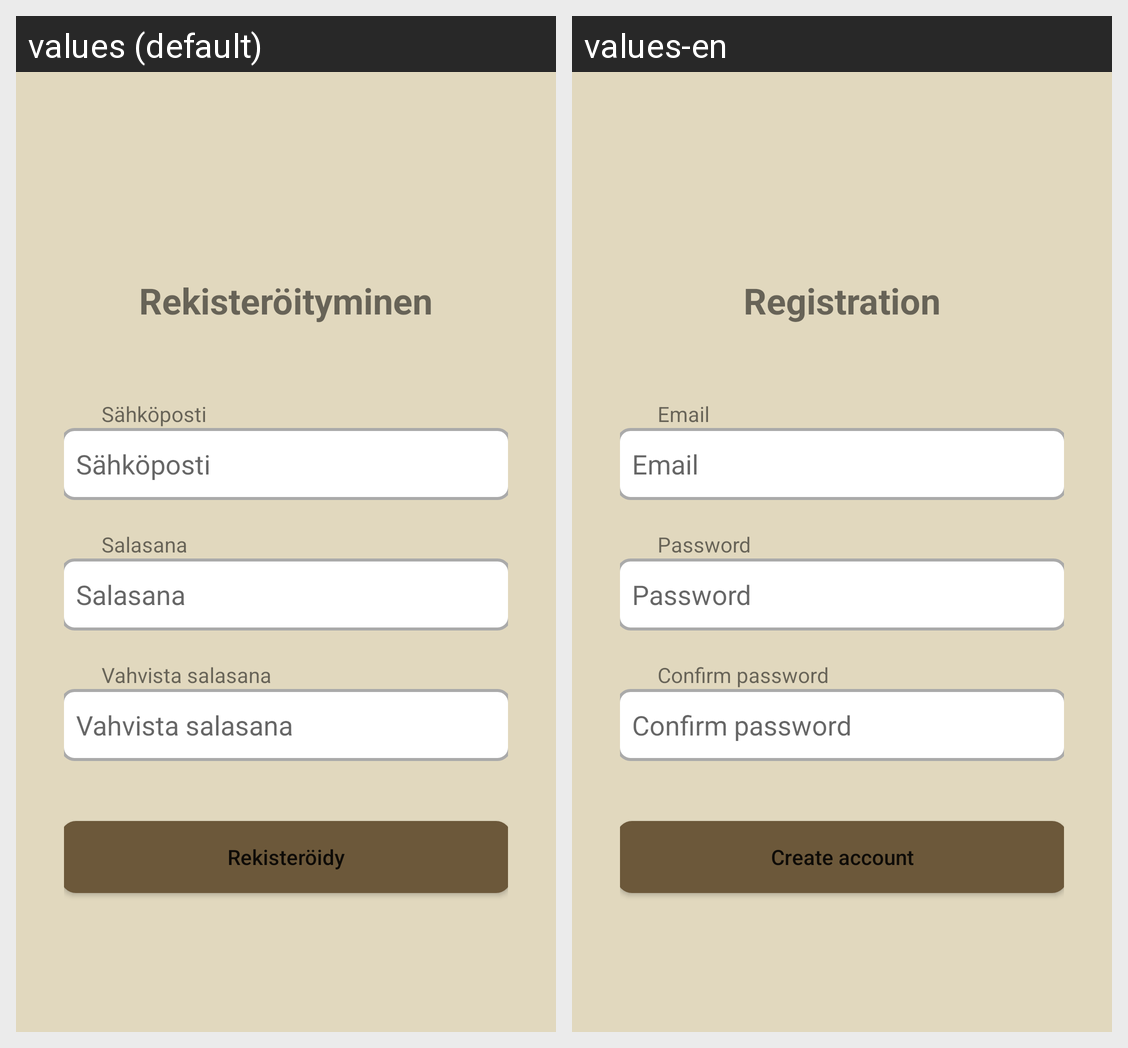

For this localized Android screen grid, give each drawn string resource with its value in every locale shown.
Android screen res/layout/activity_registration.xml rendered under 2 locales, left to right: values (default), values-en. Device: Nexus 5 (rendered at 1080×1920; each locale shown at half size, 540×960, under a caption strip naming it); theme Theme.KuukautisApp.
Strings drawn on this screen, with the default value and each locale's value (text and hints the layout hard-codes, and strings that could not be matched under every locale, appear in the picture but are not listed):

registration
  values: Rekisteröityminen
  values-en: Registration

email
  values: Sähköposti
  values-en: Email

password
  values: Salasana
  values-en: Password

confirm_password
  values: Vahvista salasana
  values-en: Confirm password

register
  values: Rekisteröidy
  values-en: Create account
